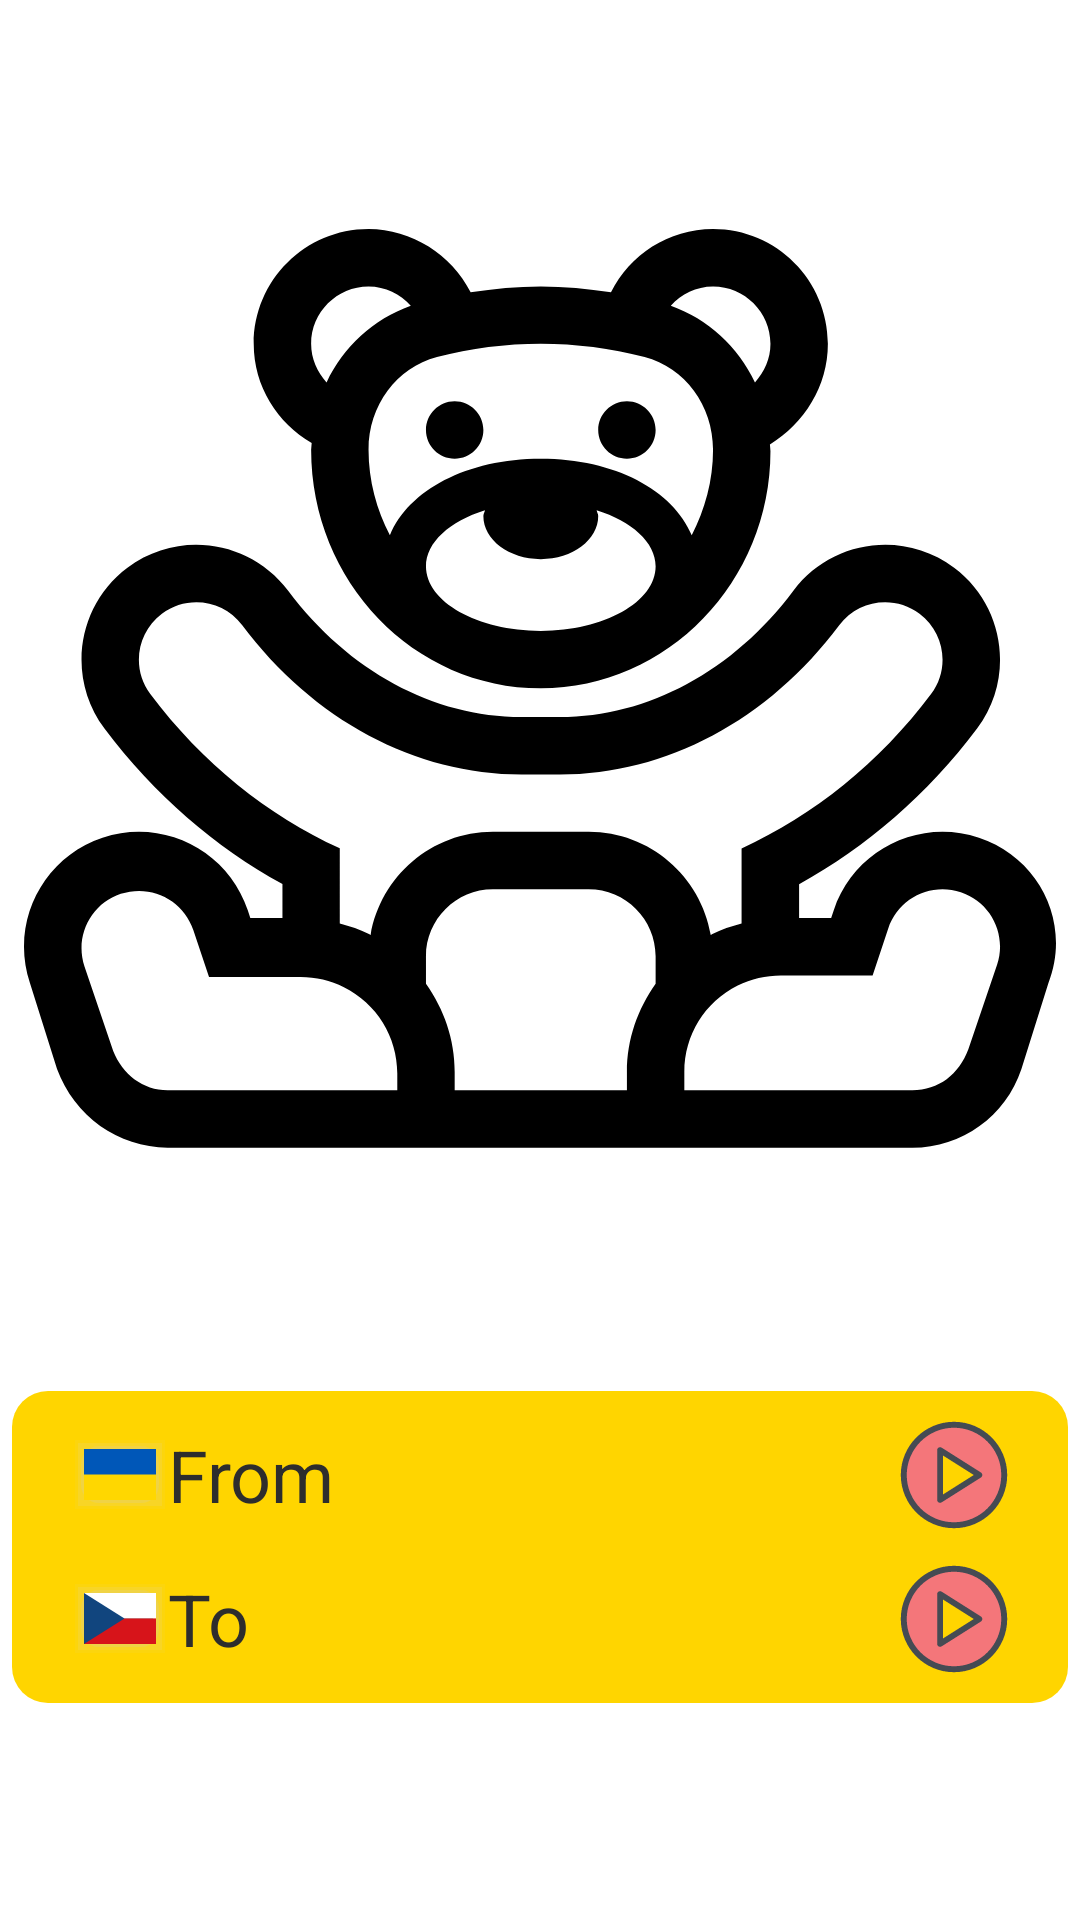

Layout XML and referenced resources for this Android screen:
<!-- AndroidManifest.xml: application theme Theme.Movapp -->
<!-- res/layout/children_item.xml -->
<?xml version="1.0" encoding="utf-8"?>
<androidx.constraintlayout.widget.ConstraintLayout xmlns:android="http://schemas.android.com/apk/res/android"
    xmlns:app="http://schemas.android.com/apk/res-auto"
    android:layout_width="match_parent"
    android:layout_height="wrap_content"
    android:padding="@dimen/general_padding">

    <ImageView
        android:id="@+id/image_children_main"
        android:layout_width="match_parent"
        android:layout_height="wrap_content"
        android:scaleType="fitCenter"
        android:adjustViewBounds="true"
        android:padding="@dimen/general_padding"
        android:forceDarkAllowed="false"
        app:layout_constraintBottom_toTopOf="@+id/layout_children_labels"
        app:layout_constraintEnd_toEndOf="parent"
        app:layout_constraintStart_toStartOf="parent"
        app:layout_constraintTop_toTopOf="parent"
        app:srcCompat="@drawable/child" />


    <LinearLayout
        android:id="@+id/layout_children_labels"
        android:layout_width="match_parent"
        android:layout_height="wrap_content"
        android:orientation="vertical"
        android:background="@drawable/item_outline"
        app:layout_constraintEnd_toEndOf="parent"
        app:layout_constraintStart_toStartOf="parent"
        app:layout_constraintTop_toBottomOf="@+id/image_children_main"
        app:layout_constraintBottom_toBottomOf="parent"
        android:padding="@dimen/general_padding">

        <RelativeLayout
            android:id="@+id/layout_children_from"
            android:layout_width="match_parent"
            android:layout_height="wrap_content"
            android:orientation="horizontal"
            android:gravity="center_vertical"
            android:padding="@dimen/items_with_play_padding"
            app:layout_constraintEnd_toEndOf="parent"
            app:layout_constraintStart_toStartOf="parent"
            app:layout_constraintTop_toTopOf="parent"
            app:layout_constraintBottom_toTopOf="@+id/layout_children_to" >

            <ImageView
                android:id="@+id/image_children_flag_from"
                android:layout_width="wrap_content"
                android:layout_height="wrap_content"
                android:layout_centerVertical="true"
                android:layout_marginStart="10dp"
                android:background="@drawable/shadow"
                android:contentDescription="@string/country_flag"
                android:padding="@dimen/general_padding"
                app:srcCompat="@drawable/ua" />

            <TextView
                android:id="@+id/text_children_from"
                android:layout_width="wrap_content"
                android:layout_height="wrap_content"
                android:textSize="24sp"
                android:layout_toRightOf="@+id/image_children_flag_from"
                android:layout_toLeftOf="@+id/image_play_sound_from"
                android:layout_centerVertical="true"
                android:text="From" />

            <ImageView
                android:id="@+id/image_play_sound_from"
                android:layout_width="@dimen/playSize"
                android:layout_height="@dimen/playSize"
                android:layout_alignParentRight="true"
                android:layout_centerVertical="true"
                android:layout_marginEnd="10dp"
                android:contentDescription="@string/play_transcription"
                app:srcCompat="@drawable/ic_play_kids" />
        </RelativeLayout>

        <RelativeLayout
            android:id="@+id/layout_children_to"
            android:layout_width="match_parent"
            android:layout_height="wrap_content"
            android:orientation="horizontal"
            android:gravity="center_vertical"
            android:padding="@dimen/items_with_play_padding"
            app:layout_constraintEnd_toEndOf="parent"
            app:layout_constraintStart_toStartOf="parent"
            app:layout_constraintTop_toBottomOf="@+id/layout_children_from"
            app:layout_constraintBottom_toBottomOf="parent" >

            <ImageView
                android:id="@+id/image_children_flag_to"
                android:layout_width="wrap_content"
                android:layout_height="wrap_content"
                android:layout_centerVertical="true"
                android:layout_marginStart="10dp"
                android:background="@drawable/shadow"
                android:padding="@dimen/general_padding"
                app:srcCompat="@drawable/cz" />


            <TextView
                android:id="@+id/text_children_to"
                android:layout_width="wrap_content"
                android:layout_height="wrap_content"
                android:layout_centerVertical="true"
                android:layout_toLeftOf="@+id/image_play_sound_to"
                android:layout_toRightOf="@+id/image_children_flag_to"
                android:text="To"
                android:textSize="24sp" />

            <ImageView
                android:id="@+id/image_play_sound_to"
                android:layout_width="@dimen/playSize"
                android:layout_height="@dimen/playSize"
                android:layout_alignParentRight="true"
                android:layout_centerVertical="true"
                android:layout_marginEnd="10dp"
                android:contentDescription="@string/play_transcription"
                app:srcCompat="@drawable/ic_play_kids" />
        </RelativeLayout>

    </LinearLayout>

</androidx.constraintlayout.widget.ConstraintLayout>
<!-- resources referenced by this layout -->
<resources>
  <dimen name="general_padding">4dp</dimen>
  <dimen name="items_with_play_padding">6dp</dimen>
  <dimen name="playSize">36dp</dimen>
  <!-- drawable cz (drawable) -->
  <vector xmlns:android="http://schemas.android.com/apk/res/android"
      android:width="24dp"
      android:height="17dp"
      android:viewportWidth="640"
      android:viewportHeight="480">
    <path
        android:pathData="M0,0h640v240H0z"
        android:fillColor="#fff"/>
    <path
        android:pathData="M0,240h640v240H0z"
        android:fillColor="#d7141a"/>
    <path
        android:pathData="M360,240 L0,0v480z"
        android:fillColor="#11457e"/>
  </vector>
  <!-- drawable ic_play_kids (drawable) -->
  <vector xmlns:android="http://schemas.android.com/apk/res/android"
      android:width="50dp"
      android:height="50dp"
      android:viewportWidth="91"
      android:viewportHeight="91">
    <path
        android:pathData="M45.501,3.171c-23.379,0 -42.332,18.952 -42.332,42.33c0,23.38 18.953,42.328 42.332,42.328c23.38,0 42.33,-18.948 42.33,-42.328C87.831,22.123 68.881,3.171 45.501,3.171zM33,66.425v-41.85l33.068,20.926L33,66.425z"
        android:fillColor="#F4767A"/>
    <path
        android:pathData="M45.501,90.329c-24.721,0 -44.832,-20.109 -44.832,-44.828c0,-24.72 20.111,-44.83 44.832,-44.83c24.72,0 44.83,20.11 44.83,44.83C90.331,70.22 70.221,90.329 45.501,90.329zM45.501,5.671c-21.963,0 -39.832,17.868 -39.832,39.83c0,21.961 17.869,39.828 39.832,39.828s39.83,-17.867 39.83,-39.828C85.331,23.539 67.464,5.671 45.501,5.671zM33.79,68.925c-0.414,0 -0.83,-0.103 -1.206,-0.31c-0.798,-0.44 -1.294,-1.279 -1.294,-2.19v-41.85c0,-0.911 0.496,-1.75 1.295,-2.19c0.798,-0.439 1.771,-0.409 2.542,0.078l33.068,20.926c0.724,0.458 1.163,1.255 1.163,2.112s-0.439,1.654 -1.163,2.112L35.127,68.537C34.72,68.795 34.255,68.925 33.79,68.925zM36.29,29.115v32.77l25.893,-16.384L36.29,29.115z"
        android:fillColor="#454B53"/>
  </vector>
  <!-- drawable item_outline (drawable) -->
  <shape xmlns:android="http://schemas.android.com/apk/res/android"
      android:shape="rectangle">
      <solid android:color="@color/alphabetSurfaceColor" />
      <corners android:radius="@dimen/corner_rounding" />
  </shape>
  <!-- drawable ua (drawable) -->
  <vector xmlns:android="http://schemas.android.com/apk/res/android"
      android:width="24dp"
      android:height="17dp"
      android:viewportWidth="640"
      android:viewportHeight="480">
    <path
        android:pathData="M0,0h640v480H0z"
        android:fillColor="#ffd700"
        android:fillType="evenOdd"/>
    <path
        android:pathData="M0,0h640v240H0z"
        android:fillColor="#0057b8"
        android:fillType="evenOdd"/>
  </vector>
  <string name="country_flag">country flag</string>
  <string name="play_transcription">play transcription</string>
  <style name="Theme.Movapp" parent="Theme.MaterialComponents.DayNight.DarkActionBar">
          
          <item name="colorPrimary">@color/primaryColor</item>
          <item name="colorPrimaryVariant">@color/primaryDarkColor</item>
          <item name="colorOnPrimary">@color/white</item>
          
          <item name="colorSecondary">@color/secondaryColor</item>
          <item name="colorSecondaryVariant">@color/secondaryDarkColor</item>
          <item name="colorOnSecondary">@color/secondaryTextColor</item>
          
          <item name="android:statusBarColor" tools:targetApi="l">?attr/colorPrimaryVariant</item>
          
  
          <item name="android:textColor">@color/secondaryTextColor</item>
      </style>
  <color name="alphabetSurfaceColor">#ffd500</color>
  <dimen name="corner_rounding">12dp</dimen>
  <color name="primaryColor">#013abd</color>
  <color name="primaryDarkColor">@color/primaryColor</color>
  <color name="white">#FFFFFFFF</color>
  <color name="secondaryColor">#ffd500</color>
  <color name="secondaryDarkColor">#c7a400</color>
  <color name="secondaryTextColor">#2D2D2D</color>
</resources>
